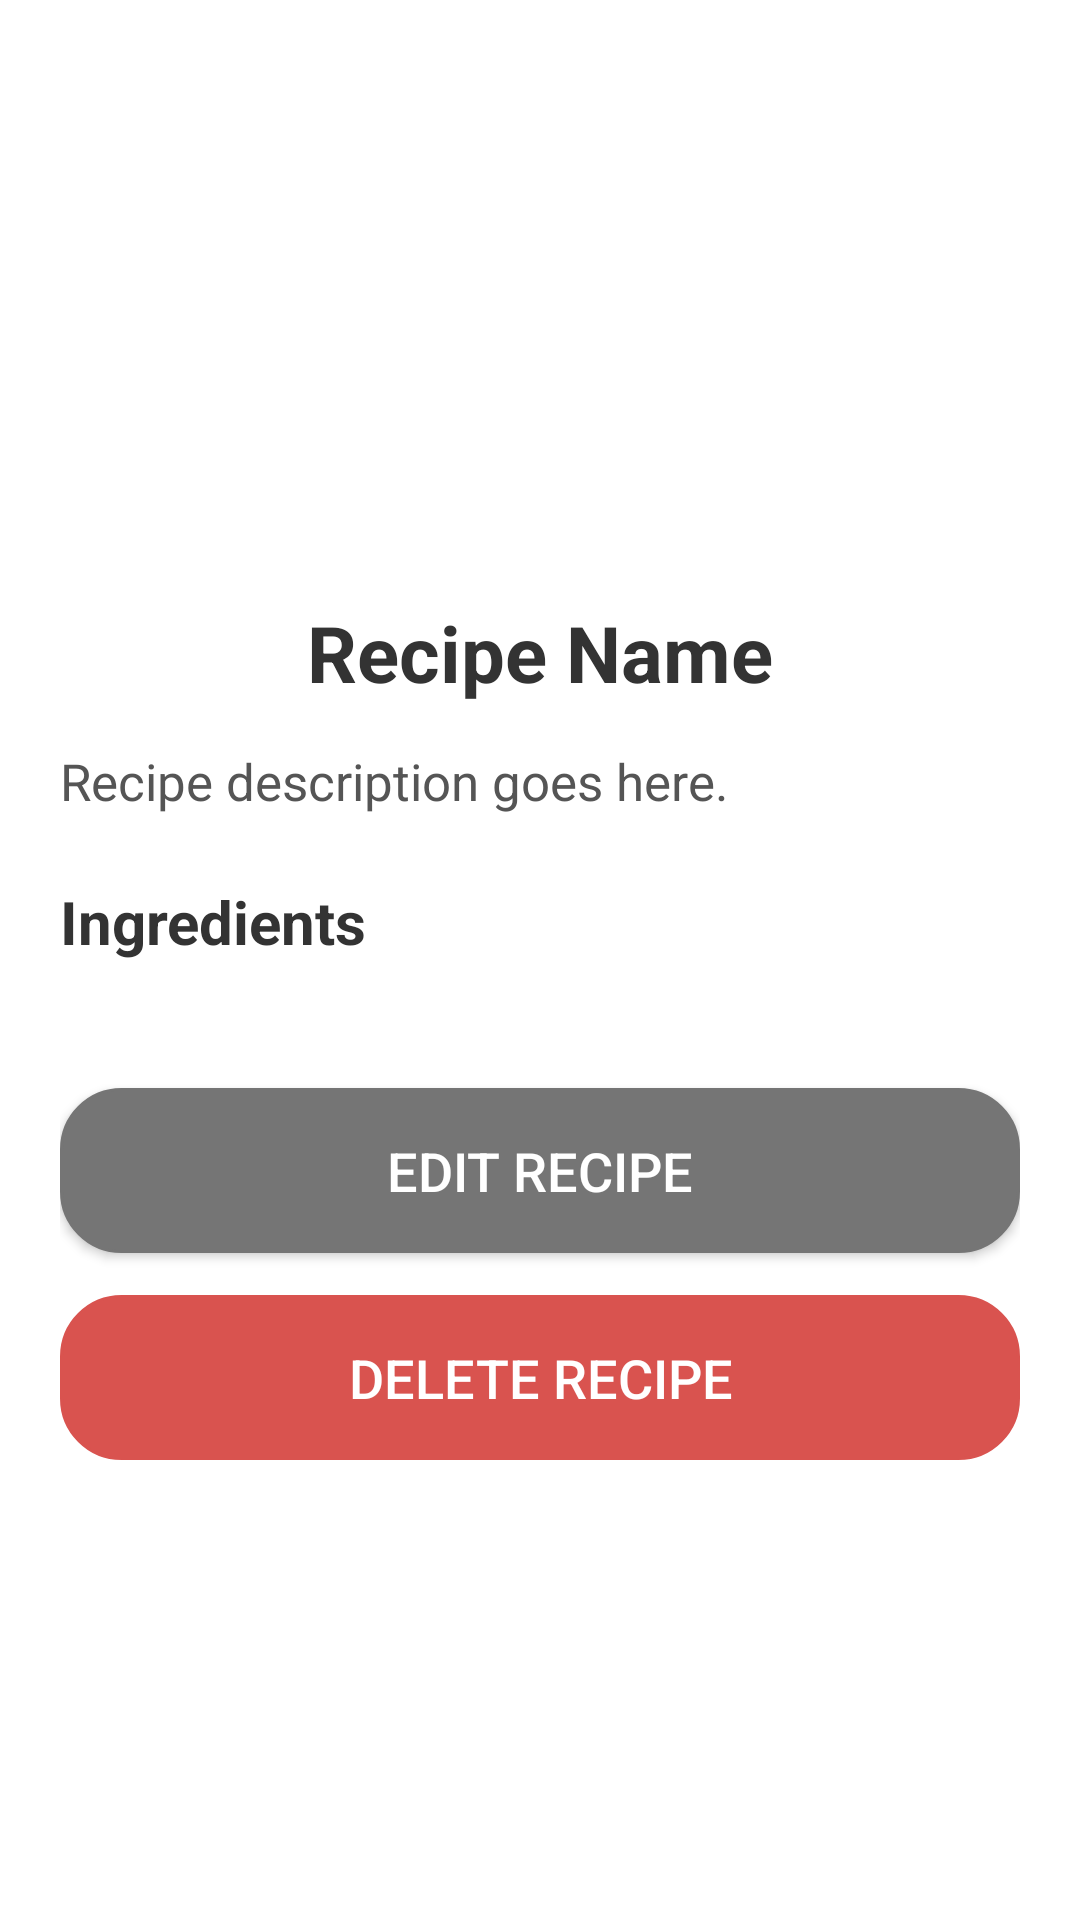

Reconstruct the res/layout file that produces this screen, plus the resources it refers to.
<!-- AndroidManifest.xml: application theme Theme.utasteproject -->
<!-- res/layout/activity_recipe_details.xml -->
<?xml version="1.0" encoding="utf-8"?>
<ScrollView xmlns:android="http://schemas.android.com/apk/res/android"
    android:layout_width="match_parent"
    android:layout_height="match_parent"
    android:padding="20dp"
    android:background="#FFFFFF">

    <LinearLayout
        android:layout_width="match_parent"
        android:layout_height="wrap_content"
        android:orientation="vertical">

        <ImageView
            android:id="@+id/detail_recipe_image"
            android:layout_width="160dp"
            android:layout_height="160dp"
            android:layout_gravity="center"
            android:layout_marginBottom="20dp"
            android:scaleType="centerCrop"/>

        <TextView
            android:id="@+id/detail_recipe_name"
            android:layout_width="wrap_content"
            android:layout_height="wrap_content"
            android:text="Recipe Name"
            android:textColor="#333333"
            android:textStyle="bold"
            android:textSize="26sp"
            android:layout_gravity="center"
            android:layout_marginBottom="14dp"/>

        <TextView
            android:id="@+id/detail_recipe_description"
            android:layout_width="match_parent"
            android:layout_height="wrap_content"
            android:text="Recipe description goes here."
            android:textColor="#555555"
            android:textSize="17sp"
            android:layout_marginBottom="22dp"/>

        <TextView
            android:layout_width="wrap_content"
            android:layout_height="wrap_content"
            android:text="Ingredients"
            android:textSize="20sp"
            android:textStyle="bold"
            android:textColor="#333333"
            android:layout_marginBottom="12dp" />

        <LinearLayout
            android:id="@+id/detail_ingredients_container"
            android:layout_width="match_parent"
            android:layout_height="wrap_content"
            android:orientation="vertical"/>

        <Button
            android:id="@+id/btn_edit_recipe"
            android:layout_width="match_parent"
            android:layout_height="55dp"
            android:text="Edit Recipe"
            android:textSize="18sp"
            android:textColor="@android:color/white"
            android:background="@drawable/button_selector"
            android:layout_marginTop="30dp"
            android:layout_marginBottom="14dp"/>

        <Button
            android:id="@+id/btn_delete_recipe"
            android:layout_width="match_parent"
            android:layout_height="55dp"
            android:text="Delete Recipe"
            android:textSize="18sp"
            android:textColor="@android:color/white"
            android:background="@drawable/rounded_corners"
            android:backgroundTint="#D9534F"
            android:layout_marginBottom="30dp"
            />
    </LinearLayout>
</ScrollView>
<!-- resources referenced by this layout -->
<resources>
  <!-- drawable button_selector (drawable) -->
  <?xml version="1.0" encoding="utf-8"?>
  <selector xmlns:android="http://schemas.android.com/apk/res/android">
  
      
      <item android:state_pressed="true"
          android:drawable="@drawable/button_pressed_effect" />
  
      
      <item android:drawable="@drawable/button_normal" />
  
  </selector>
  <!-- drawable rounded_corners (drawable) -->
  <?xml version="1.0" encoding="utf-8"?>
  <shape xmlns:android="http://schemas.android.com/apk/res/android"
      android:shape="rectangle">
      <corners android:radius="20dp"/>
      <stroke android:width="1dip"/>
  
  </shape>
  <style name="Theme.utasteproject" parent="Theme.AppCompat.Light.NoActionBar" />
  <!-- drawable button_pressed_effect (drawable) -->
  <?xml version="1.0" encoding="utf-8"?>
  <shape xmlns:android="http://schemas.android.com/apk/res/android"
      android:shape="rectangle">
      <corners android:radius="20dp"/>
      <stroke android:width="1dip" android:color="#AA757575"/>
      <solid android:color="#99757575"/>
  
  </shape>
  <!-- drawable button_normal (drawable) -->
  <?xml version="1.0" encoding="utf-8"?>
  <shape xmlns:android="http://schemas.android.com/apk/res/android"
      android:shape="rectangle">
      <corners android:radius="20dp"/>
      <stroke android:width="1dip" android:color="#757575"/>
      <solid android:color="#757575"/>
  
  </shape>
</resources>
